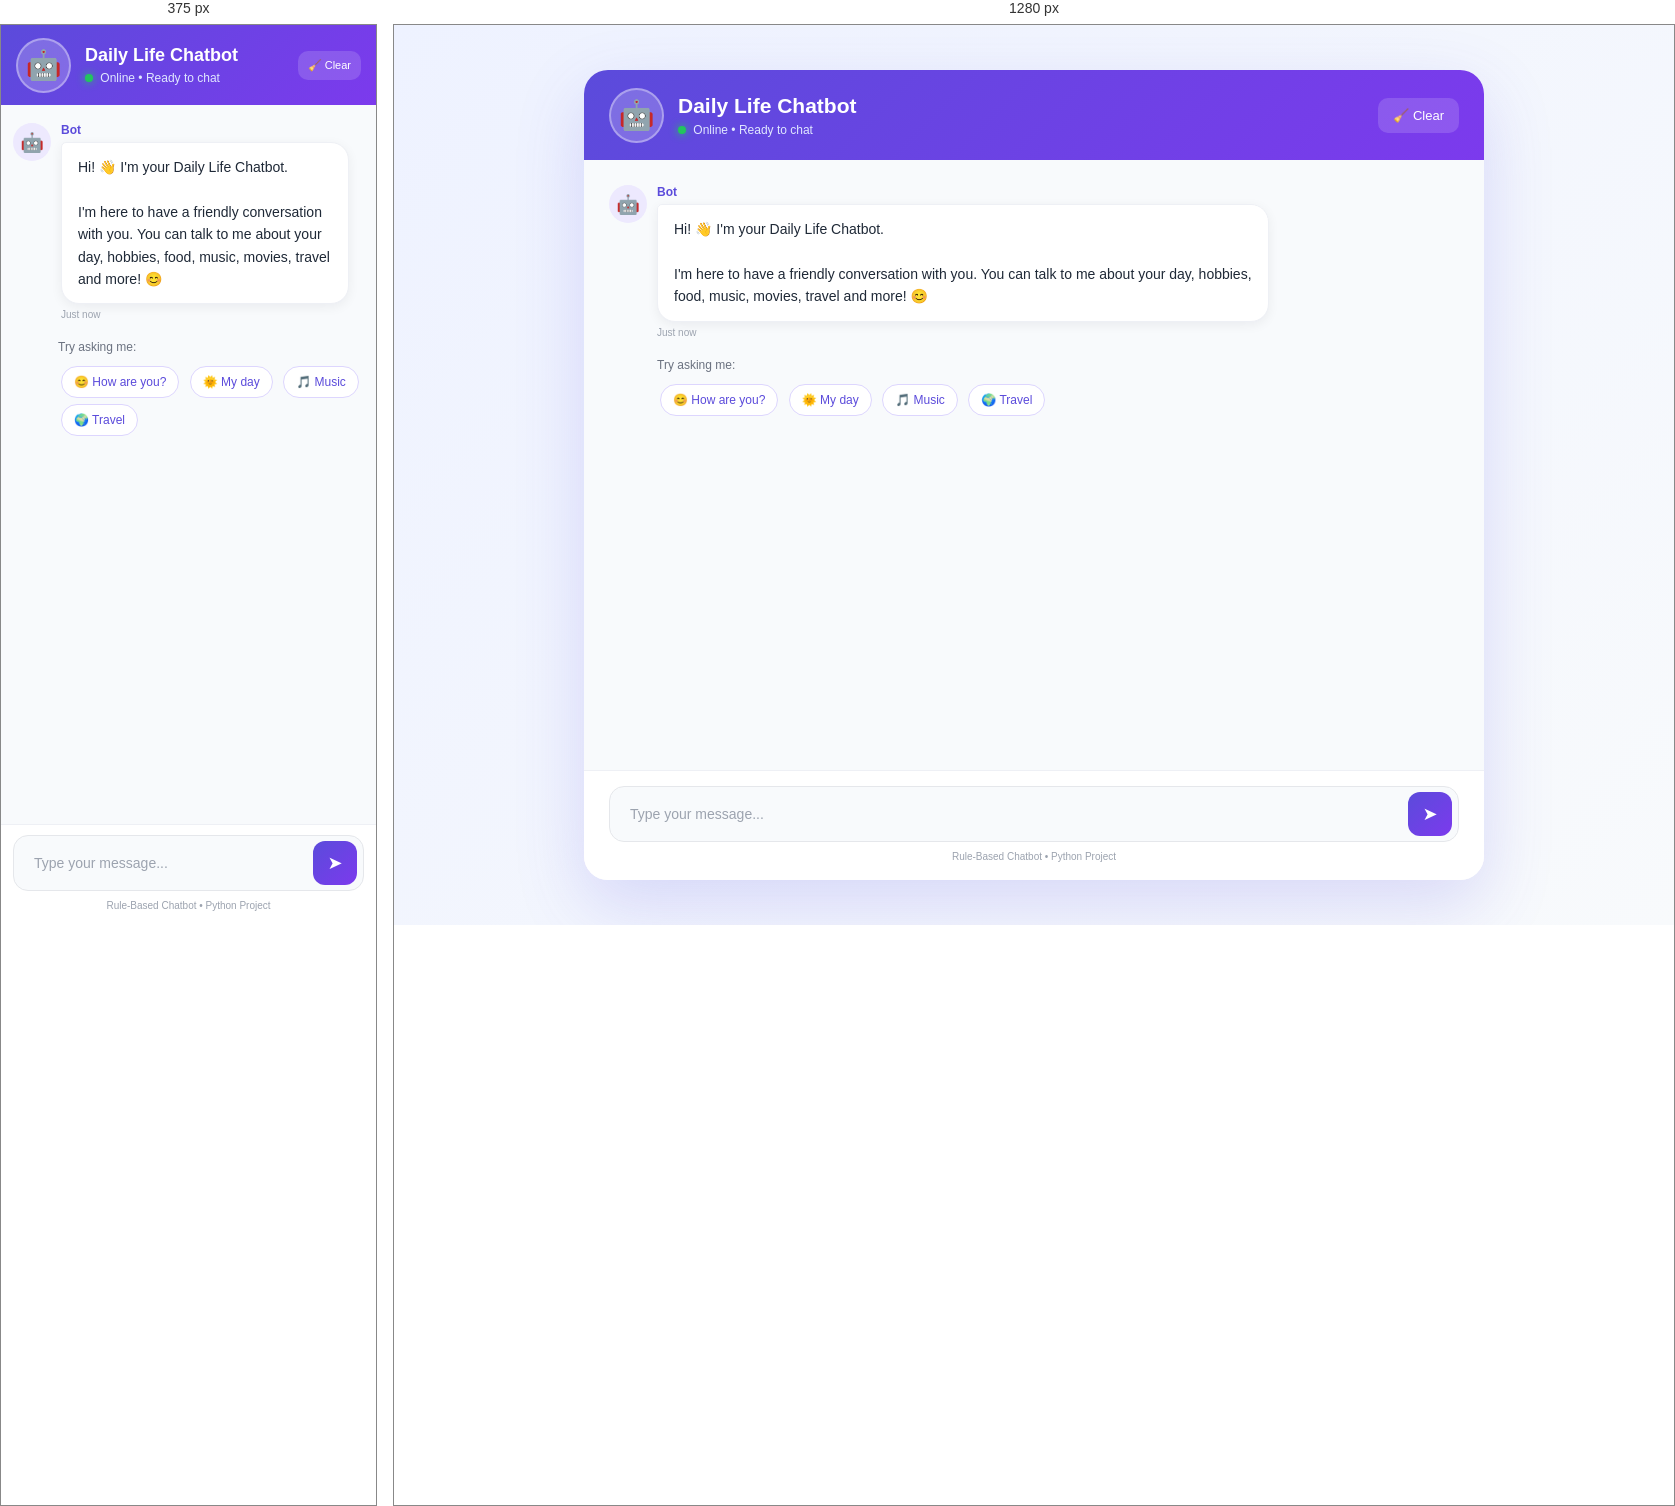
Rendered at 375 px and 1280 px, left to right.

<!-- file: chatbot_ui.html -->
<!DOCTYPE html>
<html lang="en">

<head>
    <meta charset="UTF-8">
    <meta name="viewport" content="width=device-width, initial-scale=1.0">

    <title>Daily Life Chatbot</title>

    <link rel="stylesheet" href="style.css">
</head>

<body>

    <div class="app">

        <!-- Header -->
        <header class="chat-header">

            <div class="profile">
                <div class="avatar">🤖</div>

                <div class="profile-info">
                    <h1>Daily Life Chatbot</h1>

                    <div class="status">
                        <span class="status-dot"></span>
                        Online • Ready to chat
                    </div>
                </div>
            </div>

            <button class="clear-btn" onclick="clearChat()">
                🧹 Clear
            </button>

        </header>


        <!-- Chat Area -->
        <main class="chat-area" id="chatArea">

            <!-- Welcome message -->
            <div class="message bot-message">

                <div class="message-avatar">
                    🤖
                </div>

                <div class="message-content">

                    <div class="message-name">
                        Bot
                    </div>

                    <div class="bubble">
                        Hi! 👋 I'm your Daily Life Chatbot.
                        <br><br>
                        I'm here to have a friendly conversation with you.
                        You can talk to me about your day, hobbies, food,
                        music, movies, travel and more! 😊
                    </div>

                    <div class="time">
                        Just now
                    </div>

                </div>

            </div>


            <!-- Suggested questions -->

            <div class="suggestions">

                <p>Try asking me:</p>

                <button onclick="useSuggestion('How are you?')">
                    😊 How are you?
                </button>

                <button onclick="useSuggestion('I had a good day')">
                    🌞 My day
                </button>

                <button onclick="useSuggestion('I like music')">
                    🎵 Music
                </button>

                <button onclick="useSuggestion('I like traveling')">
                    🌍 Travel
                </button>

            </div>

        </main>


        <!-- Input Area -->
        <footer class="input-area">

            <div class="input-container">

                <input
                    type="text"
                    id="messageInput"
                    placeholder="Type your message..."
                    autocomplete="off"
                >

                <button
                    class="send-btn"
                    onclick="sendMessage()"
                    title="Send message"
                >
                    ➤
                </button>

            </div>

            <div class="footer-text">
                Rule-Based Chatbot • Python Project
            </div>

        </footer>

    </div>


    <script src="script.js"></script>

</body>

</html>

/* @media block from style.css */
@media (max-width: 600px) {

    body {
        align-items: stretch;
    }

    .app {
        width: 100%;
        height: 100vh;
        min-height: 100vh;
        border-radius: 0;
    }

    .chat-header {
        height: 80px;
        padding: 0 15px;
    }

    .profile-info h1 {
        font-size: 18px;
    }

    .clear-btn {
        font-size: 11px;
        padding: 8px 10px;
    }

    .chat-area {
        padding: 18px 12px;
    }

    .message-content {
        max-width: 82%;
    }

    .suggestions {
        margin-left: 45px;
    }

    .input-area {
        padding: 10px 12px 14px;
    }
}